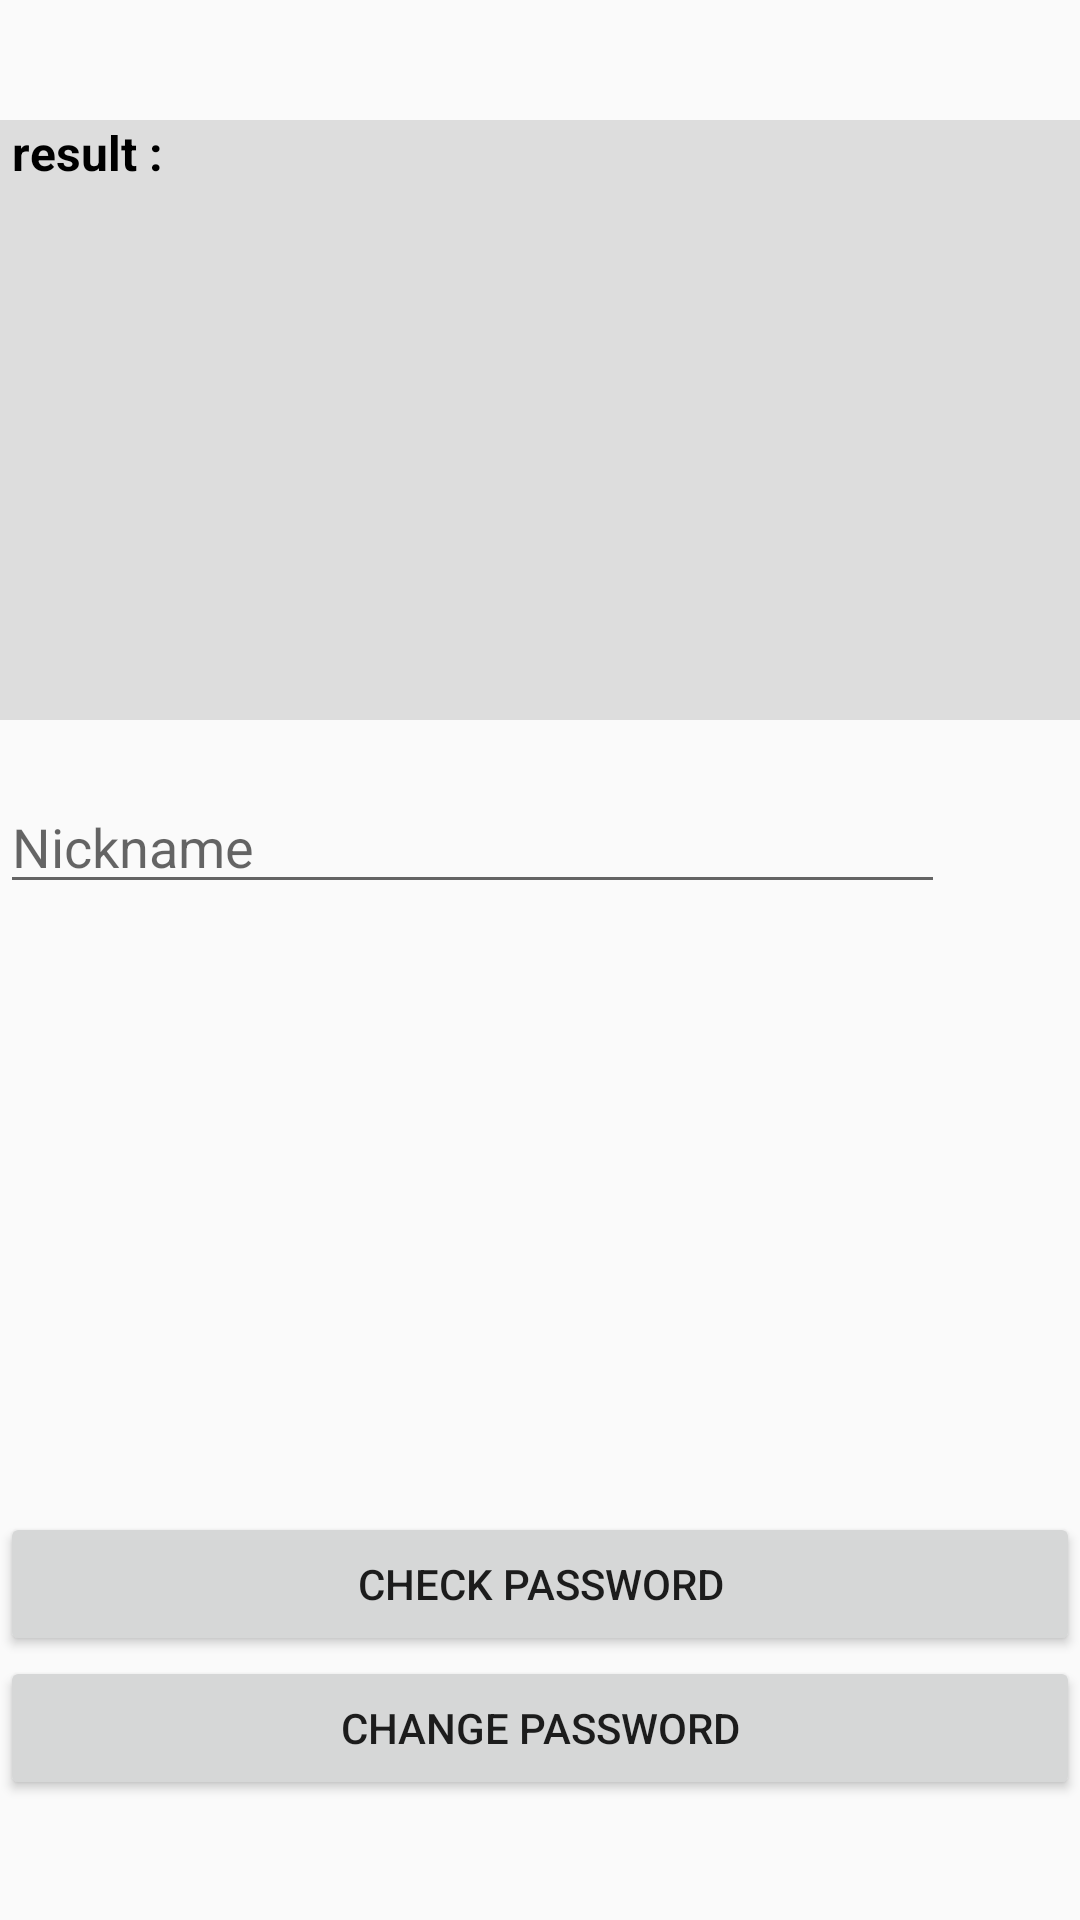

Android layout source for this screen:
<!-- AndroidManifest.xml: application theme AppTheme -->
<!-- res/layout/fragment_nickname.xml -->
<?xml version="1.0" encoding="utf-8"?>
<FrameLayout xmlns:android="http://schemas.android.com/apk/res/android"
    xmlns:app="http://schemas.android.com/apk/res-auto"
    xmlns:tools="http://schemas.android.com/tools"
    android:layout_width="match_parent"
    android:layout_height="match_parent">

    <androidx.constraintlayout.widget.ConstraintLayout
        android:layout_width="match_parent"
        android:layout_height="match_parent">

        <androidx.appcompat.widget.AppCompatTextView
            android:id="@+id/txt_monitoring"
            android:layout_width="match_parent"
            android:layout_height="200dp"
            android:background="#DDDDDD"
            android:layout_marginTop="40dp"
            android:layout_weight="1"
            android:scrollbars="vertical"
            android:text=" result : "
            android:textColor="#000000"
            android:textIsSelectable="true"
            android:textSize="16sp"
            android:textStyle="bold"
            app:layout_constraintEnd_toEndOf="parent"
            app:layout_constraintStart_toStartOf="parent"
            app:layout_constraintTop_toTopOf="parent"
            tools:ignore="HardcodedText" />

        <androidx.appcompat.widget.AppCompatEditText
            android:id="@+id/edit_nickname"
            android:layout_marginTop="20dp"
            android:layout_width="wrap_content"
            android:layout_height="wrap_content"
            android:ems="15"
            android:hint="@string/NicknameStr"
            android:inputType="textPersonName"
            app:layout_constraintStart_toStartOf="parent"
            app:layout_constraintTop_toBottomOf="@id/txt_monitoring"
            tools:layout_editor_absoluteY="78dp" />

        <LinearLayout
            android:layout_width="match_parent"
            android:layout_height="wrap_content"
            android:layout_marginBottom="40dp"
            android:orientation="vertical"
            app:layout_constraintBottom_toBottomOf="parent"
            app:layout_constraintEnd_toEndOf="parent"
            app:layout_constraintStart_toStartOf="parent">

            <androidx.appcompat.widget.AppCompatButton
                android:id="@+id/btn_check_password"
                android:layout_width="match_parent"
                android:layout_height="match_parent"
                android:layout_weight="1"
                android:text="@string/CheckPasswordStr" />

            <androidx.appcompat.widget.AppCompatButton
                android:id="@+id/btn_change_nickname"
                android:layout_width="match_parent"
                android:layout_height="match_parent"
                android:layout_weight="1"
                android:text="@string/ChangePasswordStr" />

        </LinearLayout>

    </androidx.constraintlayout.widget.ConstraintLayout>
</FrameLayout>
<!-- resources referenced by this layout -->
<resources>
  <string name="ChangePasswordStr">Change Password</string>
  <string name="CheckPasswordStr">Check Password</string>
  <string name="NicknameStr">Nickname</string>
  <style name="AppTheme" parent="Theme.AppCompat.Light.DarkActionBar">
          
          <item name="colorPrimary">@color/colorPrimary</item>
          <item name="colorPrimaryDark">@color/colorPrimaryDark</item>
          <item name="colorAccent">@color/colorAccent</item>
      </style>
  <color name="colorPrimary">#3F51B5</color>
  <color name="colorPrimaryDark">#303F9F</color>
  <color name="colorAccent">#FF4081</color>
</resources>
